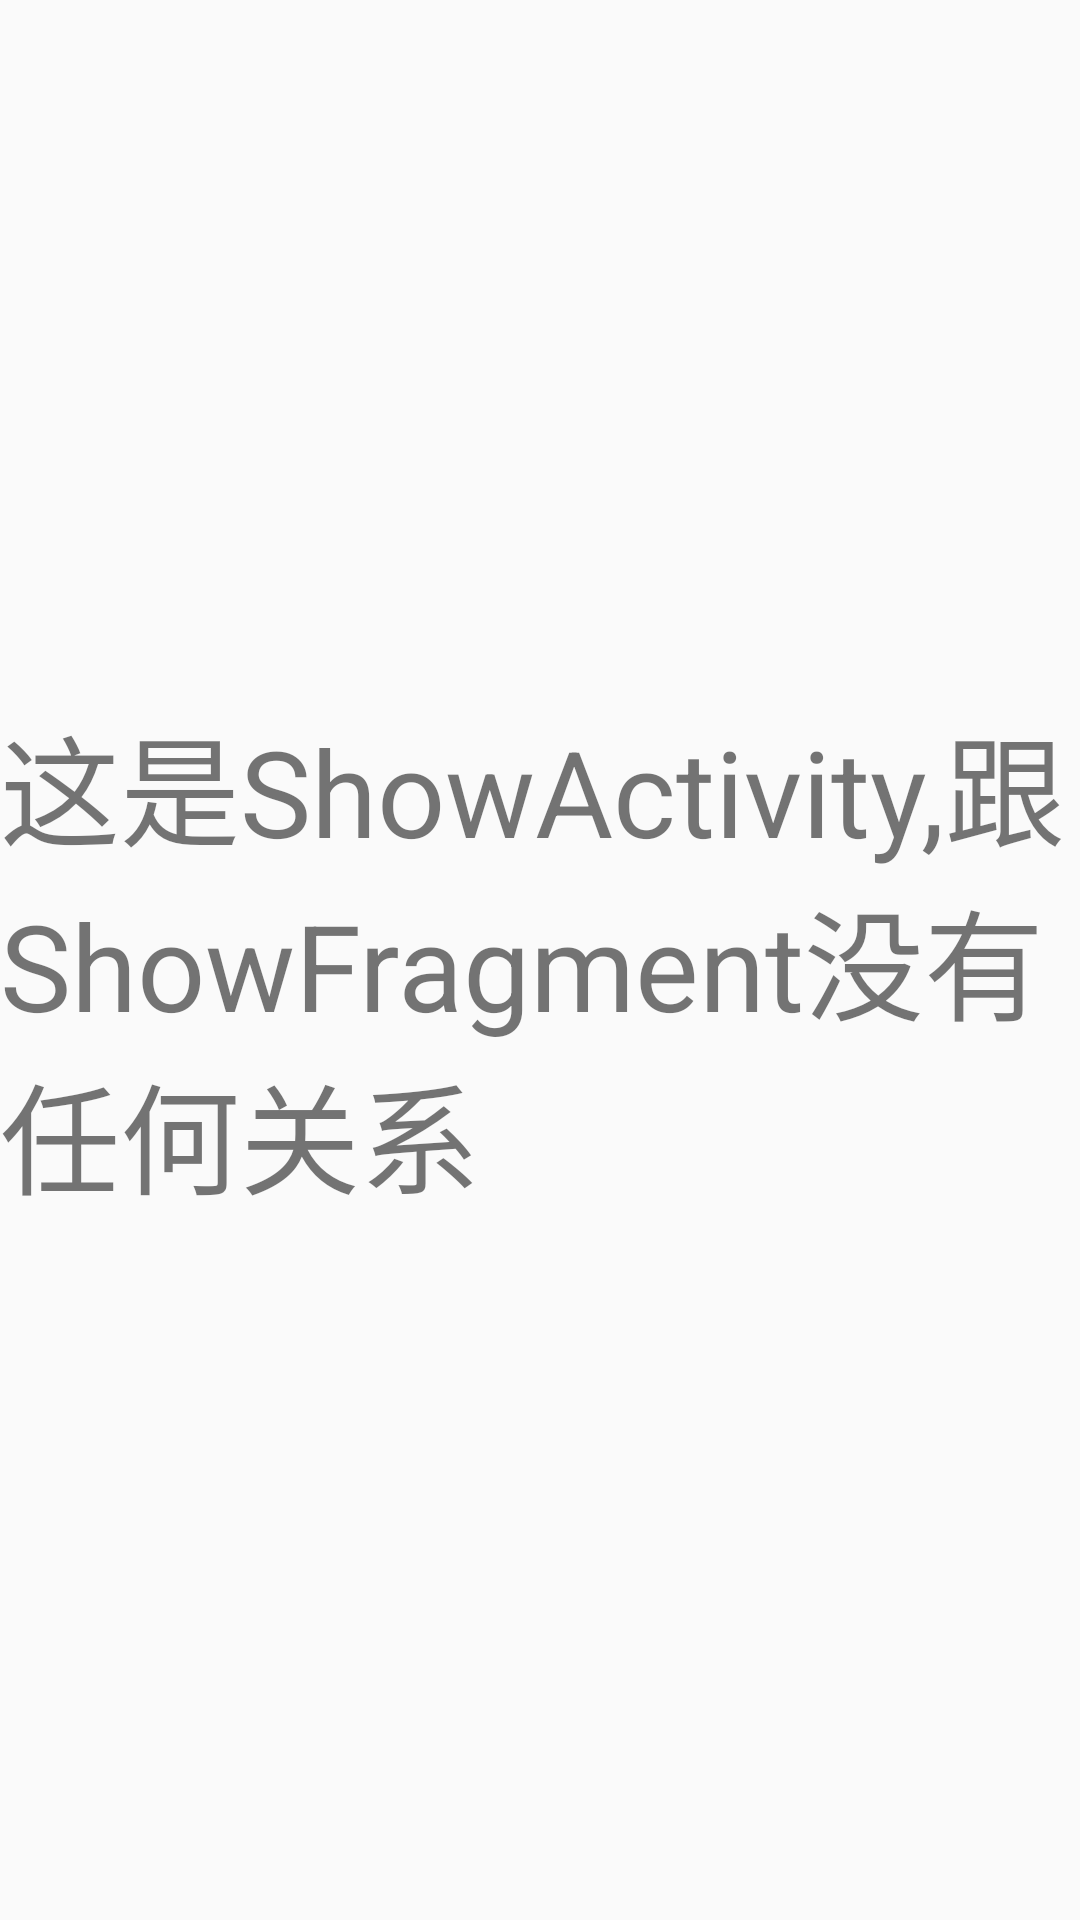

Write the Android layout XML for this screen, with the resource values it uses.
<!-- AndroidManifest.xml: application theme AppTheme -->
<!-- res/layout/activity_show.xml -->
<?xml version="1.0" encoding="utf-8"?>
<RelativeLayout xmlns:android="http://schemas.android.com/apk/res/android"
    xmlns:tools="http://schemas.android.com/tools"
    android:layout_width="match_parent"
    android:layout_height="match_parent"
    tools:context="com.example.clark.tabdemo.show.ShowActivity">

    <TextView
        android:layout_width="wrap_content"
        android:layout_height="wrap_content"
        android:layout_centerInParent="true"
        android:text="这是ShowActivity,跟ShowFragment没有任何关系"
        android:textSize="40dp" />

</RelativeLayout>
<!-- resources referenced by this layout -->
<resources>
  <style name="AppTheme" parent="Theme.AppCompat.Light.NoActionBar">
          
          <item name="colorPrimary">@color/colorPrimary</item>
          <item name="colorPrimaryDark">@color/colorPrimaryDark</item>
          <item name="colorAccent">@color/colorAccent</item>
      </style>
  <color name="colorPrimary">#3F51B5</color>
  <color name="colorPrimaryDark">#303F9F</color>
  <color name="colorAccent">#FF4081</color>
</resources>
